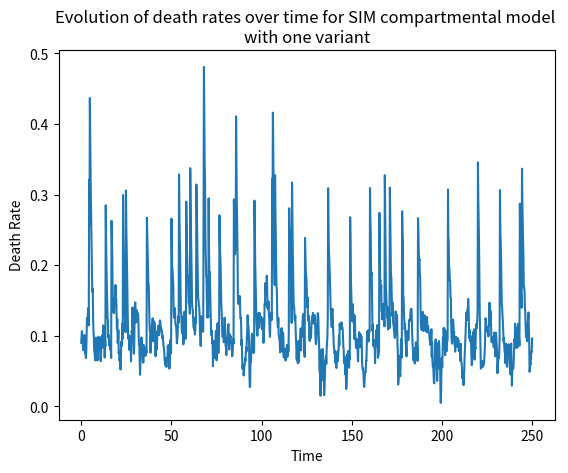

Recreate this plot in Python.
import numpy as np
import matplotlib.pyplot as plt

########## BIRTH DYNAMICS

mu_B = 0.15       # birth rate
N_star = 1.0      # carrying capacity of system

########## EPIDEMIOLOGY DYNAMICS

# Variant 1
beta = 3          # infection rate
gamma = 1/14      # recovery (to partial immunity)
sigma = 0         # "breakthrough" rate of partial immunity (between 0 and 1)

########## BOTTLENECK DYNAMICS

mu_D_star = 0.09  # death rate baseline
lam = 0.07        # noise element of death rate evolution
nu = 1.0          # death rate reversion to baseline rate
omega = 0.2       # size of shock
kappa = 0.2       # shock frequency


########## Structure to store system compartments and other useful data
class Compartments:
    def __init__(self, num_S, num_I, num_M, mu_D_star, sim_size):

        # Compartment data
        self.S_data = np.zeros(shape=sim_size)
        self.S_data[0] = num_S

        self.I_data = np.zeros(shape=sim_size)
        self.I_data[0] = num_I

        self.M_data = np.zeros(shape=sim_size)
        self.M_data[0] = num_M

        # Death rate data
        self.death_rates = np.zeros(shape=len(t_range))
        self.death_rates[0] = mu_D_star

        # Additional data
        self.birth_data = np.zeros(shape=sim_size)
        self.infection_data = np.zeros(shape=sim_size)
        self.recovery_data = np.zeros(shape=sim_size)
        self.death_data = np.zeros(shape=sim_size)


########## POPULATION DATA
N = 1                  # total population size
E, I, M = 0, 0.001, 0  # exposed, infected, immune
S = N - I - M          # susceptible

########## TIME DATA
t_max, dt = 250, 0.2
t_range = np.arange(start=0, stop=t_max, step=dt)

########## INITIALISING SIMULATION
compartments = Compartments(num_S=S, num_I=I, num_M=M, sim_size=len(t_range), mu_D_star=mu_D_star)

########## RUNNING SIMULATION
for i in range(len(t_range) - 1):

    # Determining the current population parameters
    S_i, I_i, M_i = compartments.S_data[i], compartments.I_data[i], compartments.M_data[i]
    N_i = S_i + I_i + M_i

    # Determining the current death rate
    mu_D_i = compartments.death_rates[i]

    # Determining the change in the susceptible compartment
    dS_i = dt * (- beta * S_i * I_i  # infection process (fully susceptible)
                 + mu_B * N_i * (1 - (N_i / N_star))  # birth process
                 - mu_D_i * S_i)  # natural death process

    # Determining the change in the infected compartment
    dI_i = dt * (beta * S_i * I_i  # infection process (fully susceptible)
                 + sigma * beta * M_i * I_i  # infection process (partially immune)
                 - gamma * I_i  # recovery process
                 - mu_D_i * I_i)  # natural death process

    # Determining the change in the partially immune compartment
    dM_i = dt * (-sigma * beta * M_i * I_i  # infection process (partially immune)
                 + gamma * I_i  # recovery process
                 - mu_D_i * M_i)  # natural death process

    # Determining the change in the current death rate
    check_for_shock = int(np.random.uniform() < (kappa * dt))
    dp_death_rate = dt * (lam * np.random.normal() - nu * (mu_D_i - mu_D_star)) \
                    + check_for_shock * omega

    # Determining the number of new deaths
    dDeaths = dt * (mu_D_i * N_i)

    # Determining the number of new births
    dBirths = dt * (mu_B * N_i * (1 - (N_i / N_star)))

    # Determining the number of new infections (partially and fully)
    dInfected = dt * (sigma * beta * M_i * I_i + beta * M_i * I_i)

    # Determining the number of new recoveries
    dRecovered = dt * (gamma * I_i)

    # Updating the compartments
    compartments.S_data[i + 1] = S_i + dS_i
    compartments.I_data[i + 1] = I_i + dI_i
    compartments.M_data[i + 1] = M_i + dM_i

    # Updating the remaining useful data
    compartments.death_data[i] = dDeaths
    compartments.infection_data[i] = dInfected
    compartments.birth_data[i] = dBirths
    compartments.recovery_data[i] = dRecovered

    # Updating the death rate
    compartments.death_rates[i + 1] = min(max(mu_D_i + dp_death_rate, 0), max(1, omega))


########## PLOTTING RESULTS
plt.clf()
plt.title('Evolution of compartment sizes over time for SIM compartmental model \nwith one variant')
plt.xlabel('Time')
plt.ylabel('Total')
plt.plot(t_range, compartments.S_data, label='Susceptible')
plt.plot(t_range, compartments.I_data, label='Infected')
plt.plot(t_range, compartments.M_data, label='Immune')
plt.legend()
plt.savefig('SIM_CompartmentalData.png')

plt.clf()
plt.title('Evolution of death rates over time for SIM compartmental model \nwith one variant')
plt.xlabel('Time')
plt.ylabel('Death Rate')
plt.plot(t_range, compartments.death_rates)
plt.savefig('SIM_DeathRates.png')
